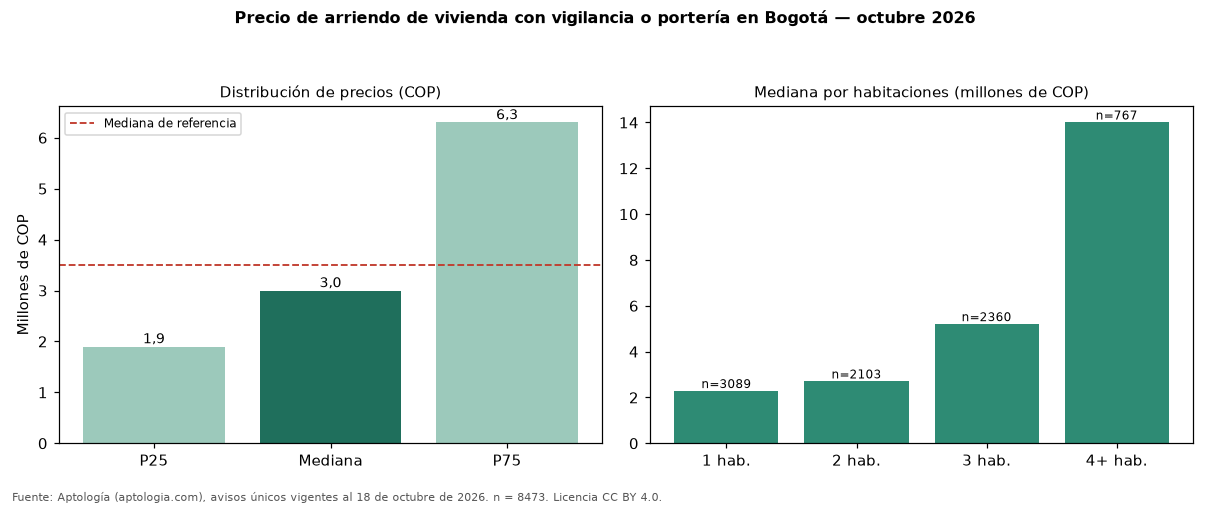

Values plotted in this chart, from the file beside it:
seccion, metrica, valor_cop, n
precio, p25, 1900000, 8473
precio, mediana, 3000000, 8473
precio, p75, 6300000, 8473
cop_por_m2, p25, 38585, 8473
cop_por_m2, mediana, 51429, 8473
cop_por_m2, p75, 67568, 8473
area, area_mediana_m2, 60.0, 8473
habitaciones, 1, 2280000, 3089
habitaciones, 2, 2700000, 2103
habitaciones, 3, 5200000, 2360
habitaciones, 4+, 14000000, 767
administracion, mediana, 581200, 3752
estrato, moda, 6, 
parqueadero, porcentaje_con_parqueadero, 68.7, 8473
referencia, mediana_referencia, 3495000, 19947
referencia, mediana_cop_por_m2_referencia, 48571, 19947
comparacion, mediana_grupo_opuesto, 4200000, 10048
